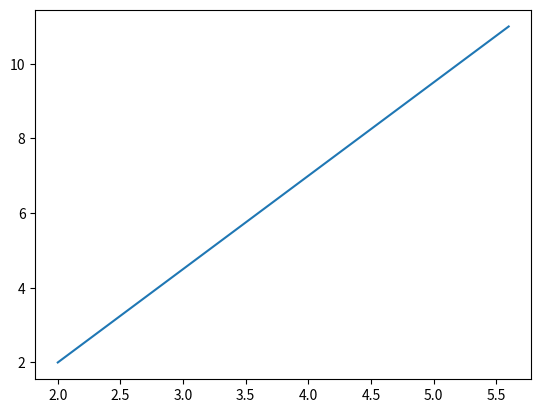

This chart was generated by the following Python code:
# import numpy as np
from matplotlib import pyplot as plt


def DDA(x1, y1, x2, y2):
    # line drawing algorithm DDA
    # initial point(x1,y1) and end point (x2,y2)

    # calculate dx and dy
    dx = x2-x1
    dy = y2-y1

    # Determine number of steps needed
    steps = 0
    if dx > dy:
        steps = abs(dx)
    else:
        steps = abs(dy)

    # Calculate increment values in x and y directions
    x_inc = dx/steps
    y_inc = dy/steps

    x_coordinates = []
    y_coordinates = []

    # Start drawing
    x, y = x1, y1
    while steps:
        # in case of actual drawing we need the rounded values,
        # because coordinates of a pixels will always be integers.
        # x_coordinates.append(round(x))
        # y_coordinates.append(round(y))

        x_coordinates.append(x)
        y_coordinates.append(y)

        x += x_inc
        y += y_inc

        steps -= 1

    plt.plot(x_coordinates, y_coordinates)
    plt.show()


if __name__ == '__main__':
    # initial point(2,2) and end point(6,12)
    DDA(2, 2, 6, 12)
